Run: headless pygame with SDL's dummy video driver; simulated clock (each Clock.tick advances the game by its frame time, no real sleeping); random seed 0; keys injected as events and as key.get_pressed() state; mouse plan: one left click at the window centre at the start of phase 2, then a move to the lower-right quarter at the start of phase 3.
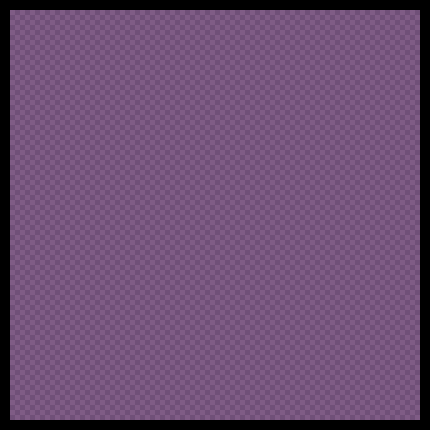
Frame 1 of 4 · flips 1–60 · no input
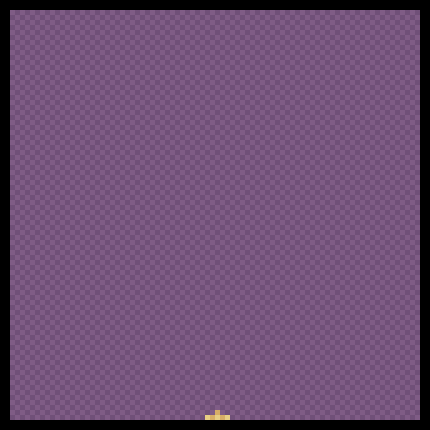
Frame 2 of 4 · flips 61–180 · clicked the window centre · tapped SPACE, RETURN · held RIGHT (→), D
Frame 3 of 4 · flips 181–300 · moved the mouse to the lower-right quarter · held DOWN (↓), S · screen unchanged from frame 2, image omitted
Frame 4 of 4 · flips 301–420 · held LEFT (←), A, UP (↑), W · screen unchanged from frame 3, image omitted

The pygame program that drew these frames:

import pygame
import random
import time
import math

sz = 5
sizex = 86#ширина х
sizey = 86#ширина у
sc = pygame.display.set_mode ([sizex*sz, sizey*sz])
livers = []
mode = 0
type = 1
intense = 3
toolsize = 3

cent = [40, 40]
colors = [((230, 205, 131), (214, 173, 103)),
          ((59, 52, 52), (33, 31, 31)),
          ((235, 230, 230), (210, 210, 210)),
          ((138, 134, 134), (117, 113, 113)),
          ((143, 177, 196), (127, 158, 176)),
          ((161, 133, 92), (140, 116, 80)),
          ((235, 117, 77), (214, 134, 73)),
          ((194, 91, 50), (168, 84, 50)),
          ((143, 110, 76), (133, 105, 76)),
          ((73, 153, 72), (71, 138, 70)),
          ((73, 73, 73), (60, 60, 60))]
bg_c = [(127, 92, 133), (112, 80, 120)]

def iff (x, c):
    r = False
    for d in range(0, len(c)):
        if (x == c[d]):
            r = True
    return  r

def create(x, y):
    l = []
    for yy in range(0, y):
        l.append([])
        for xx in range(0, x):
            l[yy].append(0)
    return l

def fill(l, a):
    x = len(l[0])
    y = len(l)
    for yy in range(0, y ):
        for xx in range(0, x):
            if a > 0:
                l[xx][yy] = a*2-1
            else:
                l[xx][yy] = 0

def p(l, x, y, mde):
    if (mde == 1):
        global cent
        xx = 0
        yy = 0
        if (cent[0]>x):
          xx = 1
        else:
            xx = -1
        if (cent[1]>y):
            yy = 1
        else:
            yy = -1
        return [xx, yy]
    else:
        if (l[x][y+1]>0):
            c = 0
            if(random.randint(1, 2) == 1):
                c = 1
            else:
                c =-1
            if (l[x+c][y+1] > 0):
                if (l[x-c][y+1] > 0):
                    if iff(l[x][y],[10, 16]):
                        if (l[x - c][y] > 0):
                            if (l[x + c][y] > 0):
                                return [0, 1]
                            else:
                                return [c, 0]
                        else:
                            return [-c, 0]
                    else:
                        return [0, 1]
                else:
                    return [-c, 1]
            else:
                return [c, 1]
        else:
            return [0, 1]

def fire(l, xx, yy):
    lf = 0
    br = 0
    for x in range(0, 3):
        for y in range(0, 3):
            if iff(l[xx + x - 1][yy + y - 1], [9, 10]):
                lf += 1
    if (lf == 0):
        for x in range(0, 3):
            for y in range(0, 3):
                if iff(l[xx + x - 1][yy + y - 1], [11, 4]):
                    l[xx + x - 1][yy + y - 1] = 13
                    br += 1
                elif(random.randint(0, 10)==0):
                    if iff(l[xx + x - 1][yy + y - 1], [11, 4, 0]):
                        l[xx + x - 1][yy + y - 1] = 13
        if (random.randint(0, 10) == 0)and(br > 0):
            l[xx][yy] = 5
        else:
            l[xx][yy] = 0
    else:
        l[xx][yy] = 0

def lava(l, fx, fy):
    wt = 0
    for x in range(0, 3):
        for y in range(0, 3):
            if iff(l[fx + x - 1][fy + y - 1], [9, 10]):
                wt +=1
                l[fx + x - 1][fy + y - 1] = 7
            if iff(l[fx + x - 1][fy + y - 1], [4, 3, 11]):
                l[fx + x - 1][fy + y - 1] = 13

def dirt(l, xx, yy):
    green = 0
    lv = 0
    wt = 0
    for x in range(0, 3):
        for y in range(0, 2):
            if iff(l[xx+x-1][yy+y-2], [0, 9, 10]):
                green = 1
    for x in range(0, 3):
        for y in range(0, 3):
            if iff(l[xx + x - 1][yy + y - 1], [13, 16, 15]):
                lv = 1
                green = 0
            if iff(l[xx + x - 1][yy + y - 1], [21]):
                green = 0
            if iff(l[xx + x - 1][yy + y - 1], [10, 9]):
                green = 1
                wt = 1
    if green > 0:
        if (l[xx][yy] == 19):
            l[xx][yy] = 19
        else:
            if random.randint(0, 5) == 0:
                l[xx][yy] = 19
            else:
                l[xx][yy] = 17
    elif lv > 0:
        l[xx][yy] = 21
    else:
        if not (l[xx][yy] == 21):
            l[xx][yy] = 17
    if (wt == 1):
        l[xx][yy] = 19

def check1(l):
    x = len(l[0])
    y = len(l)
    for xx in range(1, x-1):
        for yy in range(1, y-1):
            if (l[xx][yy]%2 == 1) and (l[xx][yy] >0) and not (l[xx][yy] == 7) and not (l[xx][yy] == 11):
                if (l[xx][yy] == 13):
                    fire(l, xx, yy)
                elif (l[xx][yy] == 15):
                    lava(l, xx, yy)
                    l[xx][yy] = 16
                elif iff(l[xx][yy], [17, 19, 21]):
                    dirt(l, xx, yy)
                else:
                    l[xx][yy] = l[xx][yy]+1

def check2(l):
    global mode
    x = len(l[0])
    y = len(l)
    for xx in range(1, x-1):
        for yy in range(1, y-1):
            lx = p(livers, xx, yy, mode)[0]
            ly = p(livers, xx, yy, mode)[1]
            if ((l[xx+lx][yy+ly] == 0) or (l[xx+lx][yy+ly] == 10)) and (l[xx][yy]%2 == 0)and (l[xx][yy] >0):
                if ((l[xx + lx][yy + ly] == 10)):
                    l[xx + lx][yy + ly] = l[xx][yy] - 1
                    l[xx][yy] = 10
                elif ((l[xx + lx][yy + ly] == 16)):
                    l[xx + lx][yy + ly] = l[xx][yy] - 1
                    l[xx][yy] = 16
                else:
                    l[xx+lx][yy+ly] = l[xx][yy]-1
                    l[xx][yy] = 0
            if (l[xx][yy] == 16):
                lava(l, xx, yy)
                l[xx][yy] = 16

def rnd(l, tp):
    x = len(l[0])
    y = len(l)
    for yy in range(0, y):
        for xx in range(0, x):
            if(l[xx][yy] == 0):
                if(random.randint(0, 14)==0):
                    if (tp == 0):
                        l[xx][yy] = 0
                    else:
                        l[xx][yy] = tp*2-1

def keys(l):
    global sizey, sizex, cent, type, mode, toolsize, sz
    keys = pygame.key.get_pressed()
    if keys[pygame.K_d]:
        cent[0] += 1
    if keys[pygame.K_p]:
        sz += 1
    if keys[pygame.K_o]:
        sz -= 1
    if keys[pygame.K_a]:
        cent[0] -= 1
    if keys[pygame.K_w]:
        cent[1] -= 1
    if keys[pygame.K_s]:
        cent[1] += 1
    if keys[pygame.K_r]:
        rnd(l, type)
    if keys[pygame.K_f]:
        fill(l, type)
    if keys[pygame.K_c]:
        mode = 0
    if keys[pygame.K_v]:
        mode = 1
    if keys[pygame.K_1]:
        type = 1
    elif keys[pygame.K_2]:
        type = 2
    elif keys[pygame.K_3]:
        type = 3
    elif keys[pygame.K_4]:
        type = 4
    elif keys[pygame.K_5]:
        type = 5
    elif keys[pygame.K_6]:
        type = 6
    elif keys[pygame.K_7]:
        type = 7
    elif keys[pygame.K_8]:
        type = 8
    elif keys[pygame.K_9]:
        type = 9
    elif keys[pygame.K_0]:
        type = 0
    if keys[pygame.K_z]:
        l = None
        l = create(sizex, sizey)
        bord(l, sizex-1, sizey-1)
    for i in pygame.event.get():
        if i.type == pygame.MOUSEBUTTONDOWN:
            if i.button == 4:
                toolsize += 1
            if i.button == 5:
                toolsize -= 1

def add(l, pos, sz, type, rnd):
    x = random.randint(-rnd//2, rnd-(rnd//2))
    y = random.randint(-rnd//2, rnd-(rnd//2))
    if (type == 0):
        for xx in range(0, rnd):
            for yy in range(0, rnd):
                l[int(pos[0] / sz) + xx - (rnd // 2)][int(pos[1] / sz) + yy - (rnd // 2)] = 0
    elif iff(type, [4, 6, 9]):
        for xx in range(0, rnd):
            for yy in range(0, rnd):
                if (l[int(pos[0] / sz) + xx - (rnd//2)][int(pos[1] / sz) + yy - (rnd//2)] == 0):
                    l[int(pos[0] / sz) + xx - (rnd//2)][int(pos[1] / sz) + yy - (rnd//2)] = type * 2 - 1
    else:
        if (l[int(pos[0] / sz) + x][int(pos[1] / sz) + y] == 0):
            l[int(pos[0] / sz) + x][int(pos[1] / sz) + y] = type * 2 - 1

def fnt(x, y, c):
    return c[(x+y)%2]

def drw(l, sz):
    x = len(l[0])
    y = len(l)
    for yy in range(0, y):
        for xx in range(0, x):
            global cent
            if (xx == cent[0]) and (yy == cent[1])and(mode == 1):
                pygame.draw.rect(sc, (255, 255, 255), (xx * sz, yy * sz, sz, sz))
            else:
                if (l[xx][yy]>0):
                    color = (l[xx][yy] + l[xx][yy]%2)//2-1
                    if (color>len(colors)-1):
                        color = len(colors)-1
                    pygame.draw.rect(sc, (colors[color][(xx + yy)%2]), (xx*sz,yy*sz, sz, sz))
                else:
                    global bg_c
                    pygame.draw.rect(sc, (fnt(xx, yy, bg_c)), (xx * sz, yy * sz, sz, sz))

def bord(l, sx, sy):
    for x in range(0, sx):
        l[x][0]=-1
        l[x][sy] = -1
    for y in range(0, sy):
        l[0][y]=-1
        l[sx][y] = -1

livers = create(sizex, sizey)
bord(livers, sizex-1, sizey-1)
#rnd(livers)

keep_going = True

while keep_going:
    for event in pygame.event.get():
        if event.type == pygame.QUIT :
            keep_going = False
    sc.fill((0, 0, 0))
    if (pygame.mouse.get_pressed()[0]):
        for x in range(0, intense):
            add(livers, pygame.mouse.get_pos(), sz, type, 3)
    keys(livers)
    check1(livers)
    check2(livers)
    drw(livers, sz)
    pygame.draw.rect(sc, (0, 0, 0), (0, 0, sizex*sz, sizey*sz), 10)
    pygame.display.update()
    time.sleep(0.05)
pygame.quit()
